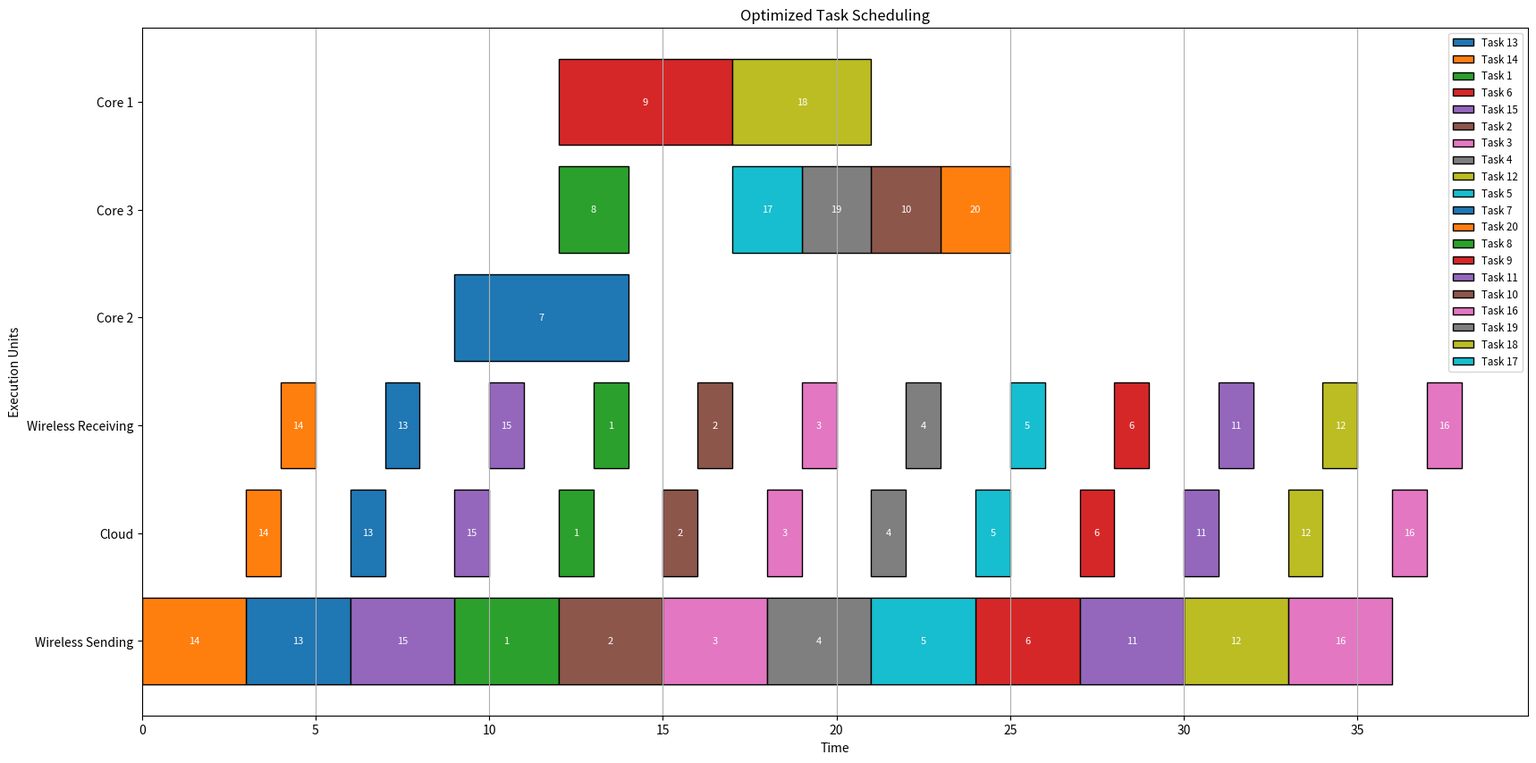

Source code (Python):
import matplotlib.pyplot as plt
import networkx as nx
import os

def create_task_graph():
    G = nx.DiGraph()
    G.add_edges_from([
        (1, 2), (1, 3), (1, 4), (1, 5), (1, 6),
        (2, 8), (2, 9), (3, 7), (4, 8), (4, 9),
        (5, 9), (6, 8), (7, 10), (8, 10), (9, 10),
        (14, 1), (13, 1), (14, 15), (15, 12), (15, 8),
        (6, 12), (3, 11), (12, 20), (12, 16), (11, 17),
        (7, 18), (12, 16), (20, 16), (9, 19)
    ])
    
    execution_times = {
        1: [9, 7, 5], 2: [8, 6, 5], 3: [6, 5, 4],
        4: [7, 5, 3], 5: [5, 4, 2], 6: [7, 6, 4],
        7: [8, 5, 3], 8: [6, 4, 2], 9: [5, 3, 2], 
        10: [7, 4, 2], 11: [8, 3, 2], 12: [5, 3, 2],
        13: [6, 5, 4], 14: [4, 4, 3], 15: [6, 6, 5],
        16: [6, 6, 5], 17: [4, 3, 2], 18: [4, 3, 2],
        19: [5, 4, 2], 20: [8, 4, 2]
    }
    return G, execution_times

def compute_priorities(G, execution_times):
    priorities = {}
    successors = {node: list(G.successors(node)) for node in G.nodes()}

    def calculate_priority(task):
        if task in priorities:
            return priorities[task]
        succ_priorities = [calculate_priority(succ) for succ in successors[task]]
        priorities[task] = max(execution_times[task]) + (max(succ_priorities) if succ_priorities else 0)
        return priorities[task]

    for task in G.nodes():
        calculate_priority(task)

    return sorted(priorities.keys(), key=lambda x: priorities[x], reverse=True)

def initial_scheduling(G, execution_times, T_send, T_cloud, T_receive):
    scheduled_tasks = {}
    cores = [0, 0, 0]  # 每个核心的最早空闲时间
    core_task_queues = {i: [] for i in range(3)}  # 每个核心的任务队列
    wireless_sending = 0  # 无线发送最早空闲时间

    task_order = compute_priorities(G, execution_times)

    for task in task_order:
        preds = list(G.predecessors(task))
        
        # 计算 ready_time
        ready_time = 0
        for pred in preds:
            if scheduled_tasks[pred]['location'] == 'core':
                ready_time = max(ready_time, scheduled_tasks[pred]['finish_time'])
            elif scheduled_tasks[pred]['location'] == 'cloud':
                ready_time = max(ready_time, scheduled_tasks[pred]['start_time_cloud'])

        # 核心执行时间
        core_times = []
        core_ready_times = []  # 保存每个核心的准备时间
        for i in range(3):
            core_ready_time = cores[i]
            if core_task_queues[i]:  # 如果核心有任务，则需要考虑串行性
                core_ready_time = max(core_ready_time, core_task_queues[i][-1]['finish_time'])
            core_ready_times.append(core_ready_time)
            core_times.append(max(core_ready_time, ready_time) + execution_times[task][i])

        best_core = core_times.index(min(core_times))
        local_ready_time = max(cores[best_core], ready_time)
        local_start_time = max(core_ready_times[best_core], ready_time)
        local_finish_time = local_start_time + execution_times[task][best_core]

        # 云端执行时间
        start_sending = max(wireless_sending, ready_time)
        start_cloud = start_sending + T_send #最左边右顶点
        finish_cloud = start_cloud + T_cloud #中间右顶点
        start_receiving = finish_cloud       #中间右顶点
        cloud_finish_time = start_receiving + T_receive #右边右顶点

        # 选择更优的执行位置
        if cloud_finish_time < local_finish_time:
            scheduled_tasks[task] = {
                'ready_time': ready_time,
                'start_time': start_sending,
                'finish_time': cloud_finish_time,
                'location': 'cloud',
                'start_time_cloud': start_cloud,
                'finish_time_cloud': finish_cloud
            }
            wireless_sending = start_sending + T_send
        else:
            scheduled_tasks[task] = {
                'ready_time': ready_time,
                'start_time': local_start_time,
                'finish_time': local_finish_time,
                'location': 'core',
                'core': best_core + 1
            }
            cores[best_core] = local_finish_time
            core_task_queues[best_core].append(scheduled_tasks[task])  # 更新核心队列

    return scheduled_tasks

def kernel_algorithm(G, scheduled_tasks, execution_times, task, target, T_send, T_cloud, T_receive):
    new_scheduled_tasks = scheduled_tasks.copy()
    preds = list(G.predecessors(task))
    ready_time = 0
    for pred in preds:
        if scheduled_tasks[pred]['location'] == 'core':
            ready_time = max(ready_time, scheduled_tasks[pred]['finish_time'])
        elif scheduled_tasks[pred]['location'] == 'cloud':
            ready_time = max(ready_time, scheduled_tasks[pred]['start_time_cloud'])

    if target == 'core':
        cores = [0, 0, 0]
        core_times = [
            max(cores[i], ready_time) + execution_times[task][i]
            for i in range(3)
        ]
        best_core = core_times.index(min(core_times))
        local_finish_time = core_times[best_core]
        new_scheduled_tasks[task] = {
            'finish_time': local_finish_time,
            'location': 'core',
            'core': best_core + 1
        }
        cores[best_core] = local_finish_time
    elif target == 'cloud':
        start_sending = max(ready_time, 0)
        start_cloud = start_sending + T_send
        finish_cloud = start_cloud + T_cloud
        start_receiving = finish_cloud
        cloud_finish_time = start_receiving + T_receive
        new_scheduled_tasks[task] = {
            'start_time': start_sending,
            'finish_time': cloud_finish_time,
            'location': 'cloud',
            'start_time_cloud': start_cloud,
            'finish_time_cloud': finish_cloud
        }

    return new_scheduled_tasks

def compute_critical_path(G, scheduled_tasks, execution_times):
    critical_path = []
    max_time = 0
    for node in nx.topological_sort(G):
        preds = list(G.predecessors(node))

        if preds:
            start_time = max(scheduled_tasks[pred]['finish_time'] for pred in preds)
        else:
            start_time = 0

        if scheduled_tasks[node]['location'] == 'core':
            core = scheduled_tasks[node]['core'] - 1
            execution_time = execution_times[node][core]
        elif scheduled_tasks[node]['location'] == 'cloud':
            execution_time = 3 + 1 + 1

        finish_time = start_time + execution_time
        scheduled_tasks[node]['start_time'] = start_time
        scheduled_tasks[node]['finish_time'] = finish_time

        if finish_time > max_time:
            max_time = finish_time
            critical_path = [node]
        elif finish_time == max_time:
            critical_path.append(node)

    return critical_path, max_time

def compute_energy(scheduled_tasks, execution_times, T_send, T_receive):
    core_powers = {1: 1, 2: 2, 3: 4}
    rf_power = 0.5

    core_energy = {1: 0, 2: 0, 3: 0}
    cloud_energy = 0

    for task, details in scheduled_tasks.items():
        if details['location'] == 'core':
            core = details['core']
            execution_time = execution_times[task][core - 1]
            core_energy[core] += core_powers[core] * execution_time
        elif details['location'] == 'cloud':
            cloud_energy += rf_power * T_send
            cloud_energy += rf_power * T_receive

    total_energy = sum(core_energy.values()) + cloud_energy
    return core_energy, cloud_energy, total_energy

def recalculate_schedule_times(G, scheduled_tasks, execution_times, T_send, T_cloud, T_receive):
    cores = [0, 0, 0]  # 每个核心的最早空闲时间
    core_task_queues = {i: [] for i in range(3)}  # 每个核心的任务队列
    wireless_sending = 0  # 云端无线发送的最早空闲时间

    for node in nx.topological_sort(G):
        preds = list(G.predecessors(node))

        # 计算 ready_time
        if preds:
            ready_time = max(
                scheduled_tasks[pred]['finish_time'] if scheduled_tasks[pred]['location'] == 'core'
                else scheduled_tasks[pred]['start_time_cloud']
                for pred in preds
            )
        else:
            ready_time = 0

        # 根据任务位置计算 start_time 和 finish_time
        if scheduled_tasks[node]['location'] == 'core':
            core = scheduled_tasks[node]['core'] - 1
            core_ready_time = cores[core]
            if core_task_queues[core]:
                core_ready_time = core_task_queues[core][-1]['finish_time']
            start_time = max(ready_time, core_ready_time)
            execution_time = execution_times[node][core]
            finish_time = start_time + execution_time

            # 更新核心的空闲时间和任务队列
            cores[core] = finish_time
            core_task_queues[core].append({
                'task': node,
                'start_time': start_time,
                'finish_time': finish_time
            })

        elif scheduled_tasks[node]['location'] == 'cloud':
            start_sending = max(wireless_sending, ready_time)
            start_cloud = start_sending + T_send
            finish_cloud = start_cloud + T_cloud
            start_receiving = finish_cloud
            finish_time = start_receiving + T_receive

            start_time = start_sending  # 云端任务的起始时间是开始发送的时间
            execution_time = T_send + T_cloud + T_receive
            wireless_sending = start_sending + T_send  # 更新无线发送的空闲时间

        # 更新任务的时间信息
        scheduled_tasks[node]['ready_time'] = ready_time
        scheduled_tasks[node]['start_time'] = start_time
        scheduled_tasks[node]['finish_time'] = finish_time

def compute_critical_path(G, scheduled_tasks, execution_times, T_send, T_cloud, T_receive, T_max=27):
    """
    Compute the critical path based on serialized core execution and adjusted cloud dependencies.
    """
    critical_path = []
    max_time = 0
    print("\n=== Debug: Critical Path Computation ===")

    cores = [0, 0, 0]  # Keep track of core availability
    core_task_queues = {i: [] for i in range(3)}  # Core task queues for serialized execution
    wireless_sending = 0  # Cloud sending time tracking

    for node in nx.topological_sort(G):
        preds = list(G.predecessors(node))

        # Determine the ready time based on predecessors
        if preds:
            ready_time = max(
                scheduled_tasks[pred]['finish_time'] if scheduled_tasks[pred]['location'] == 'core'
                else scheduled_tasks[pred]['start_time_cloud']
                for pred in preds
            )
        else:
            ready_time = 0

        # Compute task start and finish time based on location
        if scheduled_tasks[node]['location'] == 'core':
            core = scheduled_tasks[node]['core'] - 1
            core_ready_time = cores[core]
            if core_task_queues[core]:
                core_ready_time = core_task_queues[core][-1]['finish_time']
            start_time = max(ready_time, core_ready_time)
            execution_time = execution_times[node][core]
            finish_time = start_time + execution_time
            location = f"Core {core + 1}"

            # Update core availability and task queue
            cores[core] = finish_time
            core_task_queues[core].append({
                'task': node,
                'start_time': start_time,
                'finish_time': finish_time
            })
        elif scheduled_tasks[node]['location'] == 'cloud':
            start_sending = max(wireless_sending, ready_time)
            start_cloud = start_sending + T_send
            finish_cloud = start_cloud + T_cloud
            start_receiving = finish_cloud
            finish_time = start_receiving + T_receive
            start_time = start_sending  # Start time for cloud tasks corresponds to the sending start time
            execution_time = T_send + T_cloud + T_receive
            location = "Cloud"

            # Update cloud availability
            wireless_sending = start_sending + T_send

        # Update scheduled task's timing
        scheduled_tasks[node]['ready_time'] = ready_time
        scheduled_tasks[node]['start_time'] = start_time
        scheduled_tasks[node]['finish_time'] = finish_time

        # Debug output for the current task
        print(f"Task {node}: Ready={ready_time}, Start={start_time}, Exec={execution_time}, Finish={finish_time}, Location={location}")

        # Update critical path and max_time
        if finish_time > max_time:
            max_time = finish_time
            critical_path = [node]
        elif finish_time == max_time:
            critical_path.append(node)
    
    core_energy, cloud_energy, total_energy = compute_energy(scheduled_tasks, execution_times, T_send, T_receive)
    print(f"Critical Path: {critical_path}, Max Time: {max_time}, Total Energy:{total_energy}\n")
    return critical_path, max_time

def task_migration_optimized(G, scheduled_tasks, execution_times, T_send, T_cloud, T_receive, T_max=39):
    final_schedule = scheduled_tasks.copy()

    for task in scheduled_tasks.keys():
        potential_schedules = []

        # 尝试迁移到每个核心
        for core in range(3):
            potential_schedule = kernel_algorithm(
                G, final_schedule, execution_times, task, 'core', T_send, T_cloud, T_receive
            )
            recalculate_schedule_times(G, potential_schedule, execution_times, T_send, T_cloud, T_receive)
            
            # 判断是否满足时间约束
            critical_path, critical_time = compute_critical_path(
                G, potential_schedule, execution_times, T_send, T_cloud, T_receive, T_max
            )
            if critical_time > T_max:
                continue  # 跳过不满足时间约束的迁移

            potential_schedules.append((potential_schedule, f'Core {core + 1}'))

        # 尝试迁移到云端
        potential_schedule = kernel_algorithm(
            G, final_schedule, execution_times, task, 'cloud', T_send, T_cloud, T_receive
        )
        recalculate_schedule_times(G, potential_schedule, execution_times, T_send, T_cloud, T_receive)
        
        # 判断是否满足时间约束
        critical_path, critical_time = compute_critical_path(
            G, potential_schedule, execution_times, T_send, T_cloud, T_receive, T_max
        )
        if critical_time <= T_max:
            potential_schedules.append((potential_schedule, 'Cloud'))

        # 比较所有可能的调度方案，选择最优的
        best_schedule = final_schedule
        best_energy = compute_energy(final_schedule, execution_times, T_send, T_receive)[2]
        best_time = max(t['finish_time'] for t in final_schedule.values())
        for schedule, target in potential_schedules:
            _, critical_time = compute_critical_path(
                G, schedule, execution_times, T_send, T_cloud, T_receive, T_max
            )
            _, _, energy = compute_energy(schedule, execution_times, T_send, T_receive)

            # 选择更优的迁移方案
            if critical_time <= T_max and (energy < best_energy or (energy == best_energy and critical_time < best_time)):
                best_schedule = schedule
                best_energy = energy
                best_time = critical_time

                print(f"Task {task} migrated to {target}: T_total = {critical_time}, Energy = {best_energy}, Critical Path = {critical_path}")

        final_schedule = best_schedule

    return final_schedule



def visualize_scheduling(scheduled_tasks, execution_times, T_send, T_cloud, T_receive, filename):
    colors = plt.cm.tab10(range(len(scheduled_tasks)))
    task_colors = {task: colors[i % 10] for i, task in enumerate(scheduled_tasks)}

    plt.figure(figsize=(20, 10))
    for task, details in scheduled_tasks.items():
        print(f"Task {task}: Start={details.get('start_time')}, Finish={details.get('finish_time')}, "
              f"Location={details.get('location')}, Core={details.get('core', '-')}")
        color = task_colors[task]
        if details['location'] == 'core':
            core = details['core']
            start_time = details['start_time']  # 使用直接的 ST
            finish_time = details['finish_time']  # 使用直接的 FT
            execution_time = finish_time - start_time  # 计算执行时间
            plt.barh(f'Core {core}', execution_time, left=start_time,
                     color=color, edgecolor='black', label=f'Task {task}')
            plt.text(start_time + execution_time / 2, f'Core {core}',
                     str(task), va='center', ha='center', color='white', fontsize=8)
        elif details['location'] == 'cloud':
            start_time = details.get('start_time')  # 云端任务的 ST
            cloud_start_time = start_time + 3  # 云端处理的 ST
            receive_start_time = cloud_start_time + 1

            # 绘制无线发送
            plt.barh('Wireless Sending', T_send, left=start_time, color=color, edgecolor='black', label=f'Task {task}')
            plt.text(start_time + T_send / 2, 'Wireless Sending',
                     str(task), va='center', ha='center', color='white', fontsize=8)

            # 绘制云端处理
            plt.barh('Cloud', T_cloud, left=cloud_start_time, color=color, edgecolor='black')
            plt.text(cloud_start_time + T_cloud / 2, 'Cloud',
                     str(task), va='center', ha='center', color='white', fontsize=8)

            # 绘制无线接收
            plt.barh('Wireless Receiving', T_receive, left=receive_start_time, color=color, edgecolor='black')
            plt.text(receive_start_time + T_receive / 2, 'Wireless Receiving',
                     str(task), va='center', ha='center', color='white', fontsize=8)

    plt.xlabel("Time")
    plt.ylabel("Execution Units")
    plt.title("Optimized Task Scheduling")
    plt.grid(axis='x')

    # 添加图例
    handles, labels = plt.gca().get_legend_handles_labels()
    unique_labels = {label: handle for handle, label in zip(handles, labels)}
    plt.legend(unique_labels.values(), unique_labels.keys(), loc='upper right', fontsize='small')

    plt.savefig(filename)
    plt.close()




def main():
    G, execution_times = create_task_graph()
    T_send, T_cloud, T_receive = 3, 1, 1

    # 初始调度
    initial_schedule = initial_scheduling(G, execution_times, T_send, T_cloud, T_receive)

    # 优化调度
    optimized_schedule = task_migration_optimized(G, initial_schedule, execution_times, T_send, T_cloud, T_receive)

    # 输出优化调度结果
    output_folder = 'Example5_Final'
    if not os.path.exists(output_folder):
        os.makedirs(output_folder)

    # 可视化优化调度
    visualize_scheduling(optimized_schedule, execution_times, T_send, T_cloud, T_receive,
                         os.path.join(output_folder, 'initial_scheduling.png'))

    # 保存调度表到 scheduling.txt
    with open(os.path.join(output_folder, 'scheduling.txt'), 'w') as f:
        f.write("=== Task Scheduling Table ===\n")
        f.write(f"{'Task':<6} {'Start Time':<12} {'Finish Time':<12} {'Location':<10} {'Core':<6}\n")
        for task, details in optimized_schedule.items():
            start_time = details.get('start_time', '-')
            finish_time = details['finish_time']
            location = details['location'].capitalize()
            core = details.get('core', '-')
            f.write(f"{task:<6} {start_time:<12} {finish_time:<12} {location:<10} {core:<6}\n")

    # 计算并保存能耗报告到 energy_report.txt
    core_energy, cloud_energy, total_energy = compute_energy(optimized_schedule, execution_times, T_send, T_receive)
    with open(os.path.join(output_folder, 'energy_report.txt'), 'w') as f:
        f.write("=== Energy Consumption Report ===\n")
        f.write(f"Core 1 Energy: {core_energy[1]}\n")
        f.write(f"Core 2 Energy: {core_energy[2]}\n")
        f.write(f"Core 3 Energy: {core_energy[3]}\n")
        f.write(f"Cloud Energy: {cloud_energy}\n")
        f.write(f"Total Energy: {total_energy}\n")

    print("Results saved to 'Example5_Final' folder")

if __name__ == '__main__':
    main()
